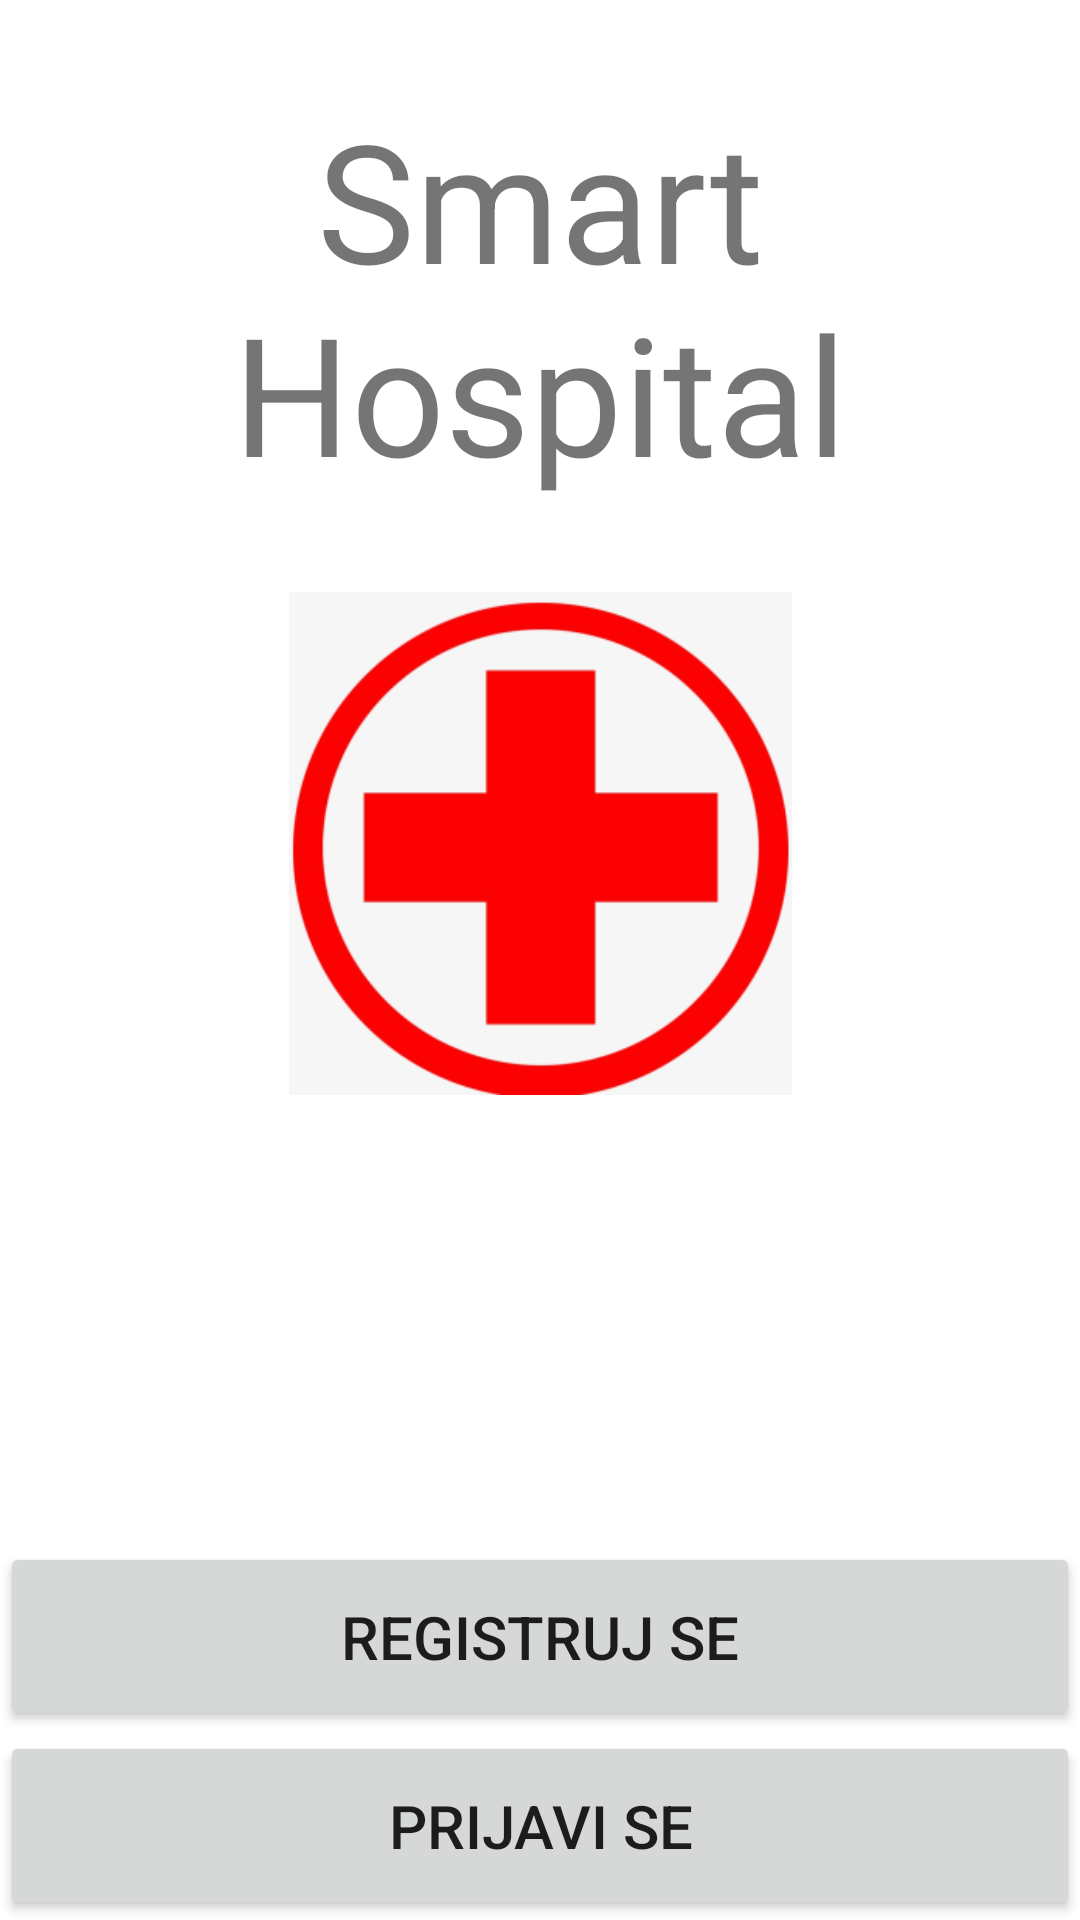

Produce the Android XML layout that renders to this screen, including the resource entries it uses.
<!-- AndroidManifest.xml: application theme Theme.SmartHospital -->
<!-- res/layout/activity_main.xml -->
<?xml version="1.0" encoding="utf-8"?>

<LinearLayout xmlns:android="http://schemas.android.com/apk/res/android"
    xmlns:app="http://schemas.android.com/apk/res-auto"
    xmlns:tools="http://schemas.android.com/tools"
    android:layout_width="match_parent"
    android:layout_height="match_parent"
    android:weightSum="10"
    tools:context=".activity.MainActivity"
    android:orientation="vertical">

    <TextView
        android:layout_width="match_parent"
        android:layout_height="wrap_content"
        android:text="@string/smart_hospital"
        android:textSize="55dp"
        android:textColor="@color/red"
        android:layout_weight="2"
        android:gravity="center"
         />

    <ImageView
        android:layout_width="match_parent"
        android:layout_height="wrap_content"
        android:layout_weight="2"
        android:src="@mipmap/cross_foreground"
        android:foregroundGravity="center"
        />

    <LinearLayout
        android:layout_width="match_parent"
        android:layout_height="wrap_content"
        android:layout_weight="5"
        />

    <Button
        android:layout_width="match_parent"
        android:layout_height="wrap_content"
        android:id="@+id/button1"
        android:layout_weight="0.5"
        android:gravity="center"
        android:text="@string/registruj_se"
        android:textSize="20dp"
    />

    <Button
        android:layout_width="match_parent"
        android:layout_height="wrap_content"
        android:id="@+id/button2"
        android:layout_weight="0.5"
        android:gravity="center"
        android:text="@string/prijavi_se"
        android:textSize="20dp"
        />

    <LinearLayout
        android:layout_width="wrap_content"
        android:layout_height="wrap_content"
        android:id="@+id/hiddenRegistracija"
        android:orientation="vertical"
        android:layout_gravity="center"
        android:visibility="gone">


        <EditText
            android:layout_width="match_parent"
            android:layout_height="wrap_content"
            android:id="@+id/username"

            android:hint="@string/username"
            android:gravity="center"
            android:layout_gravity="center"
            />

        <EditText
            android:layout_width="match_parent"
            android:layout_height="wrap_content"
            android:id="@+id/password"

            android:hint="@string/password"
            android:gravity="center"
            android:layout_gravity="center"
            />

        <Button
            android:layout_width="match_parent"
            android:layout_height="wrap_content"
            android:id="@+id/button3"

            android:text="@string/prijava"
            />
    </LinearLayout>
</LinearLayout>
<!-- resources referenced by this layout -->
<resources>
  <!-- mipmap cross_foreground: png bitmap (mipmap-hdpi, 6236 bytes) -->
  <string name="password">Password</string>
  <string name="prijava">Prijava</string>
  <string name="prijavi_se">PRIJAVI SE</string>
  <string name="registruj_se">REGISTRUJ SE</string>
  <string name="smart_hospital">Smart Hospital</string>
  <string name="username">Username</string>
  <style name="Theme.SmartHospital" parent="Theme.MaterialComponents.DayNight.DarkActionBar">
          
          <item name="colorPrimary">@color/purple_500</item>
          <item name="colorPrimaryVariant">@color/purple_700</item>
          <item name="colorOnPrimary">@color/white</item>
          
          <item name="colorSecondary">@color/teal_200</item>
          <item name="colorSecondaryVariant">@color/teal_700</item>
          <item name="colorOnSecondary">@color/black</item>
          
          <item name="android:statusBarColor" tools:targetApi="l">?attr/colorPrimaryVariant</item>
          
      </style>
  <!-- not gathered from this repository: default colours our renderer supplied (Android Studio template values) -->
  <color name="purple_500">#FF6200EE</color>
  <color name="purple_700">#FF3700B3</color>
  <color name="teal_200">#FF03DAC5</color>
  <color name="teal_700">#FF018786</color>
  <color name="black">#FF000000</color>
  <color name="white">#FFFFFFFF</color>
</resources>
